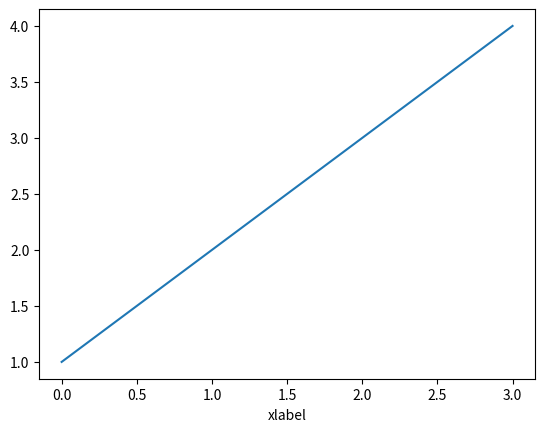

This chart was generated by the following Python code:
from matplotlib import pyplot as plt  
plt.plot([1,2,3,4])
plt.xlabel("xlabel")
plt.show()